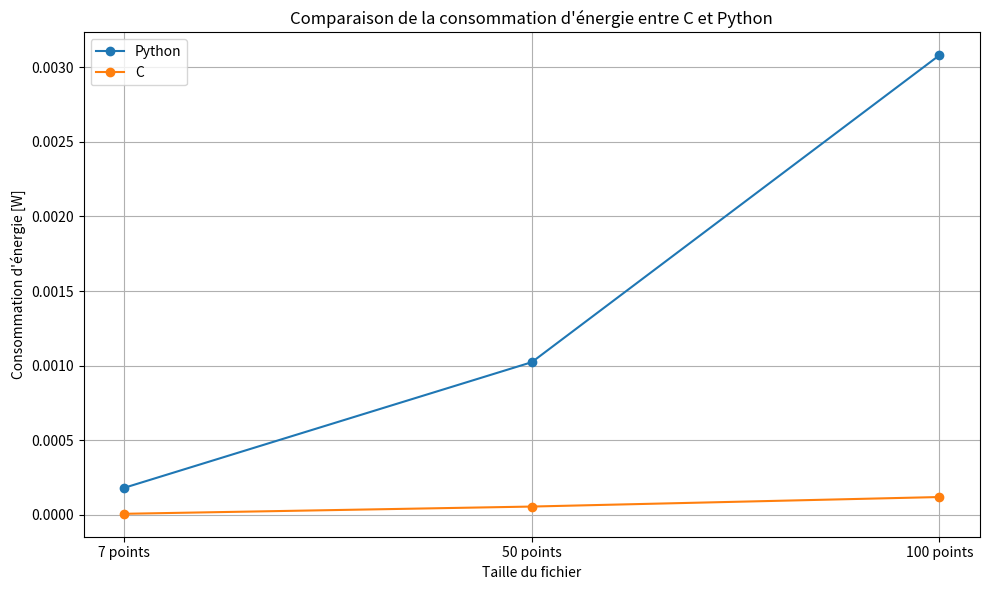

The script that saved this image:
import matplotlib.pyplot as plt

# Tailles de fichiers
tailles_fichier = ["7 points", "50 points", "100 points"]

# Données de consommation d'énergie pour Python (exemples)
energie_python = [0.00018159,0.001023238,0.003079368]  # Exemple de liste de consommation d'énergie pour Python
energie_C = [0.00000726639, 0.0000557931, 0.000119634]  # Exemple de liste de consommation d'énergie pour C

# Création du graphique
plt.figure(figsize=(10, 6))

# Tracé des lignes pour la consommation d'énergie de Python et de C
plt.plot(tailles_fichier, energie_python, label='Python', marker='o')
plt.plot(tailles_fichier, energie_C, label='C', marker='o')

# Configuration du graphique
plt.title("Comparaison de la consommation d'énergie entre C et Python")
plt.xlabel("Taille du fichier")
plt.ylabel("Consommation d'énergie [W]")
plt.grid(True)
plt.legend()

# Affichage du graphique
plt.tight_layout()
plt.show()
